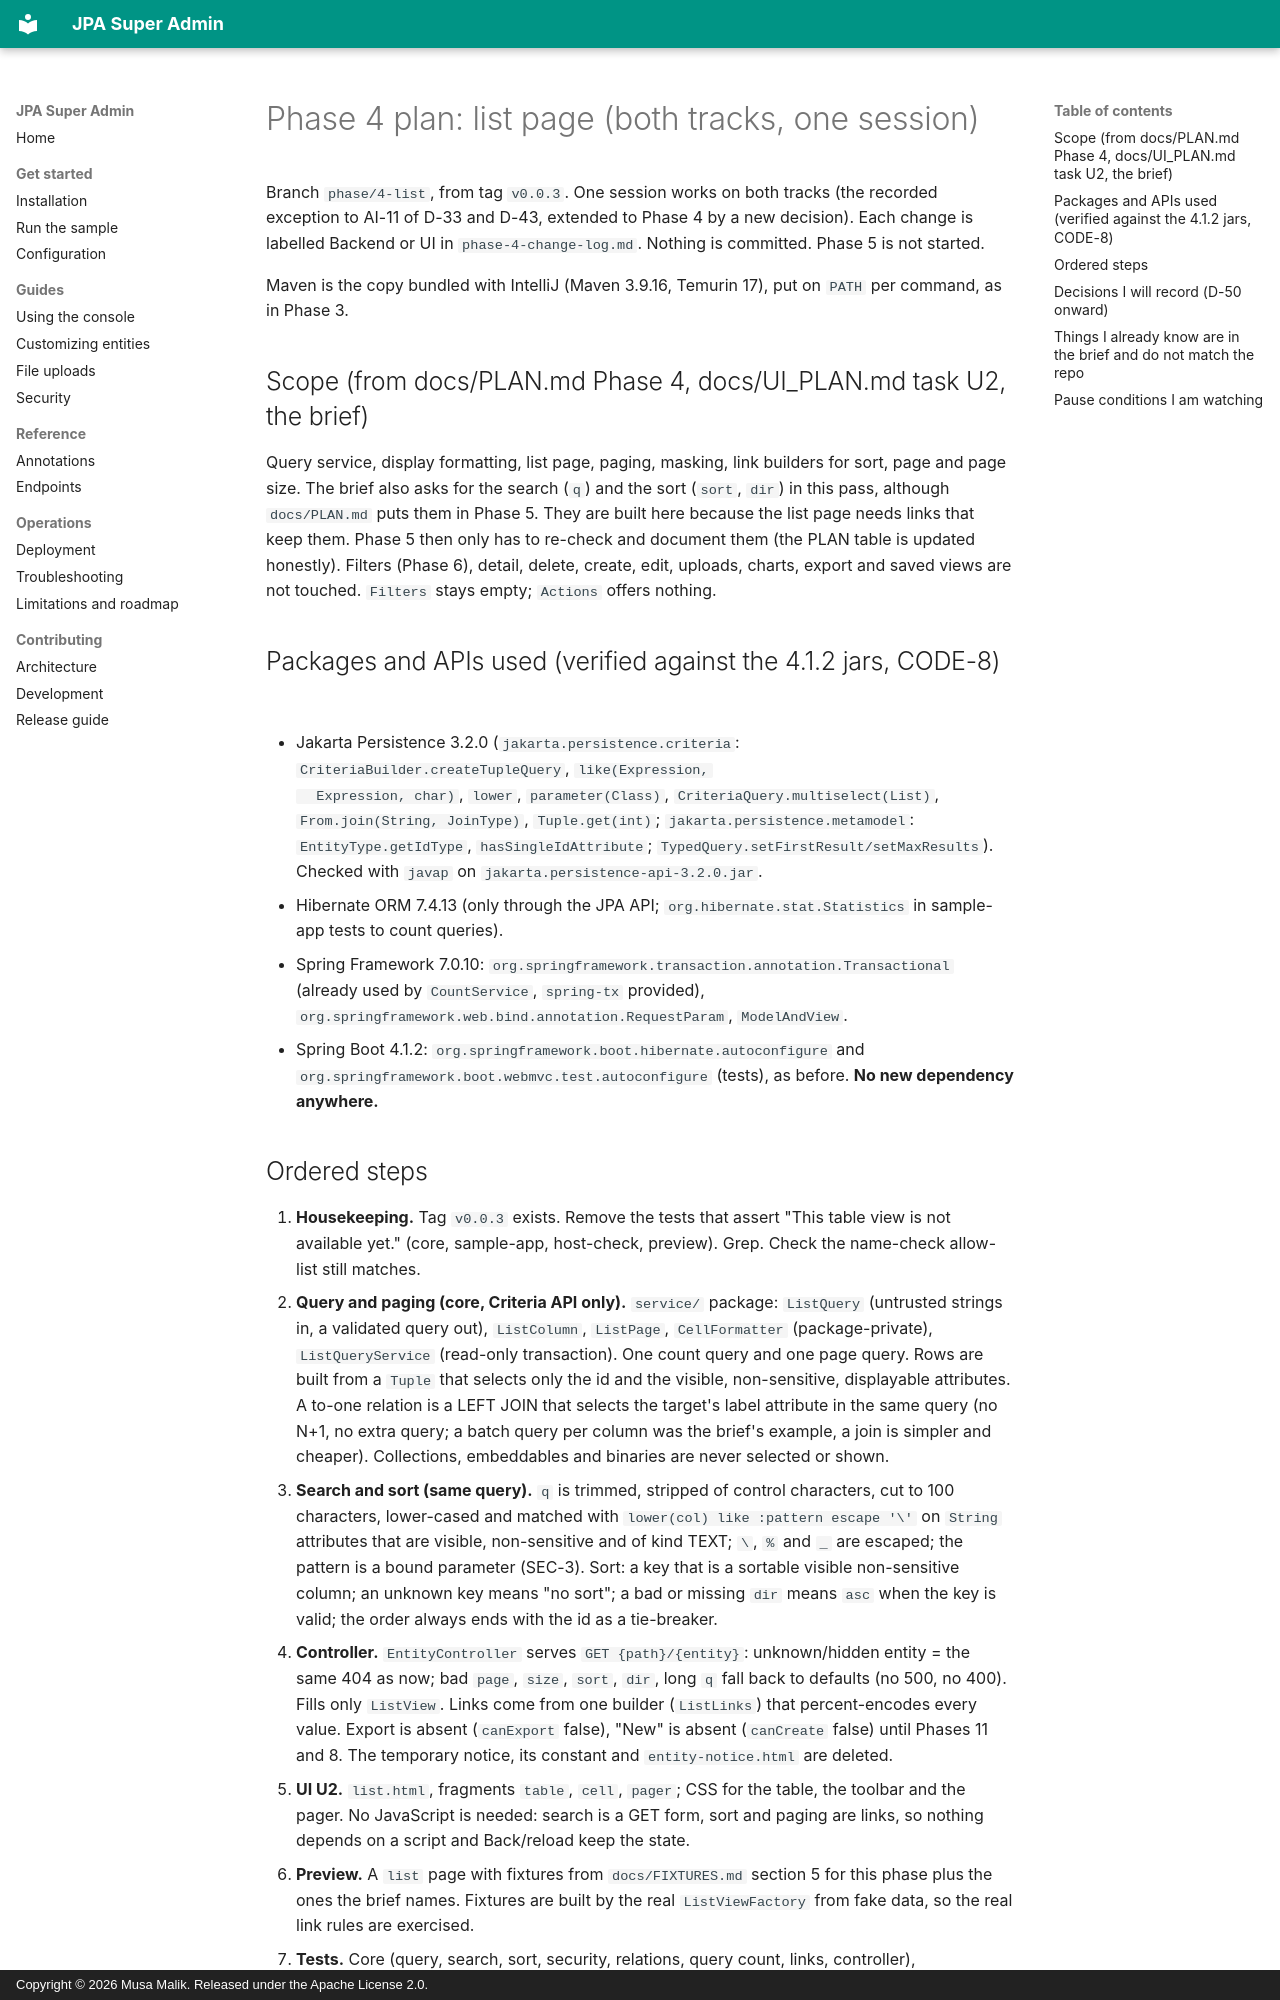

repository: mdmusahub/JPA-SUPER-ADMIN · page: logs/phase-4-plan/index.html · generator: mkdocs · copyright: Copyright © 2026 Musa Malik. Released under the Apache License 2.0.

# Phase 4 plan: list page (both tracks, one session)

Branch `phase/4-list`, from tag `v0.0.3`. One session works on both tracks (the recorded exception to AI-11 of
D-33 and D-43, extended to Phase 4 by a new decision). Each change is labelled Backend or UI in
`phase-4-change-log.md`. Nothing is committed. Phase 5 is not started.

Maven is the copy bundled with IntelliJ (Maven 3.9.16, Temurin 17), put on `PATH` per command, as in Phase 3.

## Scope (from docs/PLAN.md Phase 4, docs/UI_PLAN.md task U2, the brief)

Query service, display formatting, list page, paging, masking, link builders for sort, page and page size. The
brief also asks for the search (`q`) and the sort (`sort`, `dir`) in this pass, although `docs/PLAN.md` puts them in
Phase 5. They are built here because the list page needs links that keep them. Phase 5 then only has to re-check and
document them (the PLAN table is updated honestly). Filters (Phase 6), detail, delete, create, edit, uploads, charts,
export and saved views are not touched. `Filters` stays empty; `Actions` offers nothing.

## Packages and APIs used (verified against the 4.1.2 jars, CODE-8)

- Jakarta Persistence 3.2.0 (`jakarta.persistence.criteria`: `CriteriaBuilder.createTupleQuery`, `like(Expression,
  Expression, char)`, `lower`, `parameter(Class)`, `CriteriaQuery.multiselect(List)`, `From.join(String, JoinType)`,
  `Tuple.get(int)`; `jakarta.persistence.metamodel`: `EntityType.getIdType`, `hasSingleIdAttribute`;
  `TypedQuery.setFirstResult/setMaxResults`). Checked with `javap` on `jakarta.persistence-api-3.2.0.jar`.
- Hibernate ORM 7.4.13 (only through the JPA API; `org.hibernate.stat.Statistics` in sample-app tests to count queries).
- Spring Framework 7.0.10: `org.springframework.transaction.annotation.Transactional` (already used by `CountService`,
  `spring-tx` provided), `org.springframework.web.bind.annotation.RequestParam`, `ModelAndView`.
- Spring Boot 4.1.2: `org.springframework.boot.hibernate.autoconfigure` and `org.springframework.boot.webmvc.test.autoconfigure`
  (tests), as before. **No new dependency anywhere.**
